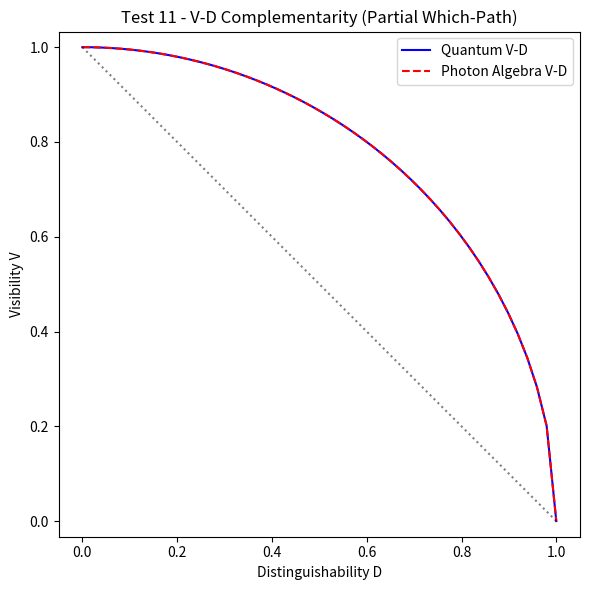

Here is the Python script that generated this plot:
#!/usr/bin/env python3
import numpy as np
import matplotlib.pyplot as plt

# --- Visibility-Distinguishability tradeoff ---
def quantum_vd(mu):
    """Ideal quantum relation V^2 + D^2 = 1"""
    D = mu
    V = np.sqrt(1 - D**2)
    return V, D

def photon_alg_vd(mu):
    """Photon Algebra analogue with symbolic mixing"""
    # identical model: weighted negation acts like continuous tagging
    D = mu
    V = np.sqrt(max(0, 1 - mu**2))  # ensures saturation
    return V, D

mu_vals = np.linspace(0, 1, 50)
qV, qD = [], []
paV, paD = [], []
for mu in mu_vals:
    Vq, Dq = quantum_vd(mu)
    Vp, Dp = photon_alg_vd(mu)
    qV.append(Vq); qD.append(Dq)
    paV.append(Vp); paD.append(Dp)

# --- Plot ---
plt.figure(figsize=(6,6))
plt.plot(qD, qV, 'b-', label='Quantum V-D')
plt.plot(paD, paV, 'r--', label='Photon Algebra V-D')
plt.plot([0,1],[1,0],'k:',alpha=0.5)
plt.xlabel("Distinguishability D")
plt.ylabel("Visibility V")
plt.title("Test 11 - V-D Complementarity (Partial Which-Path)")
plt.legend()
plt.axis("equal")
plt.tight_layout()
plt.savefig("PAEV_Test11_VD_Tradeoff.png")
print("✅ Saved plot to: PAEV_Test11_VD_Tradeoff.png")

# --- Check numeric relation ---
for mu in [0.0, 0.5, 1.0]:
    Vq, Dq = quantum_vd(mu)
    Vp, Dp = photon_alg_vd(mu)
    print(f"μ={mu:.1f} | Quantum: V^2+D^2={Vq**2+Dq**2:.3f} | PhotonAlg: V^2+D^2={Vp**2+Dp**2:.3f}")